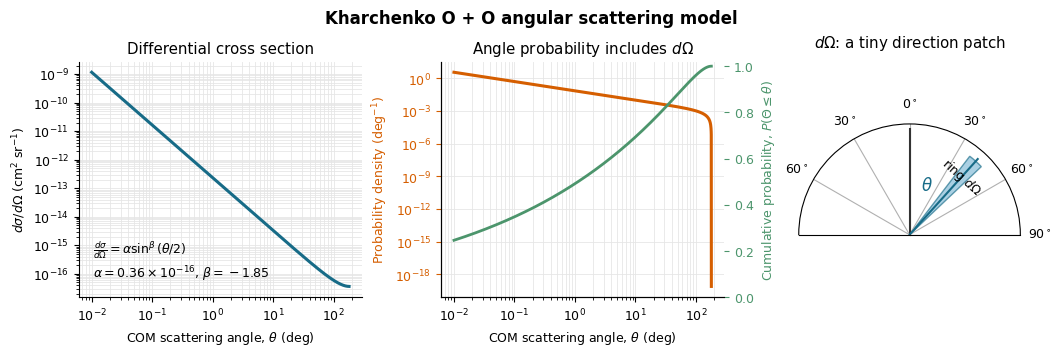

Reproduce this figure in Python. (Note: this script raises an exception after producing the figure.)
"""Explain the Kharchenko O + O differential scattering cross section."""

from pathlib import Path

import matplotlib as mpl
import matplotlib.pyplot as plt
import numpy as np


ALPHA = 0.36e-16  # cm^2 sr^-1
BETA = -1.85


mpl.rcParams.update(
    {
        "font.family": "sans-serif",
        "font.sans-serif": ["Arial", "DejaVu Sans"],
        "font.size": 9,
        "axes.spines.right": False,
        "axes.spines.top": False,
        "axes.linewidth": 0.8,
        "pdf.fonttype": 42,
        "svg.fonttype": "none",
    }
)


def main() -> None:
    theta_deg = np.geomspace(0.01, 180.0, 3000)
    theta = np.deg2rad(theta_deg)

    dcs = ALPHA * np.sin(theta / 2.0) ** BETA
    # Axisymmetric solid-angle ring: dOmega = 2*pi*sin(theta)*dtheta.
    sigma_total = 8.0 * np.pi * ALPHA / (BETA + 2.0)
    pdf_per_rad = 2.0 * np.pi * np.sin(theta) * dcs / sigma_total
    pdf_per_deg = pdf_per_rad * np.pi / 180.0
    cdf = np.sin(theta / 2.0) ** (BETA + 2.0)

    fig = plt.figure(figsize=(10.5, 3.45), constrained_layout=True)
    gs = fig.add_gridspec(1, 3, width_ratios=[1.15, 1.15, 0.9])

    ax1 = fig.add_subplot(gs[0, 0])
    ax1.loglog(theta_deg, dcs, color="#176B87", lw=2.2)
    ax1.set_xlabel(r"COM scattering angle, $\theta$ (deg)")
    ax1.set_ylabel(r"$d\sigma/d\Omega$ (cm$^2$ sr$^{-1}$)")
    ax1.set_title("Differential cross section")
    ax1.grid(which="both", color="0.9", lw=0.6)
    ax1.text(
        0.05,
        0.06,
        r"$\frac{d\sigma}{d\Omega}=\alpha\sin^{\beta}(\theta/2)$"
        "\n"
        r"$\alpha=0.36\times10^{-16}$, $\beta=-1.85$",
        transform=ax1.transAxes,
        va="bottom",
    )

    ax2 = fig.add_subplot(gs[0, 1])
    ax2.loglog(theta_deg, pdf_per_deg, color="#D55E00", lw=2.2)
    ax2.set_xlabel(r"COM scattering angle, $\theta$ (deg)")
    ax2.set_ylabel(r"Probability density (deg$^{-1}$)", color="#D55E00")
    ax2.tick_params(axis="y", colors="#D55E00")
    ax2.grid(which="both", color="0.9", lw=0.6)
    ax2b = ax2.twinx()
    ax2b.semilogx(theta_deg, cdf, color="#4C956C", lw=2.0)
    ax2b.set_ylim(0.0, 1.02)
    ax2b.set_ylabel(r"Cumulative probability, $P(\Theta\leq\theta)$", color="#4C956C")
    ax2b.tick_params(axis="y", colors="#4C956C")
    ax2b.spines["top"].set_visible(False)
    ax2.set_title("Angle probability includes $d\Omega$")

    ax3 = fig.add_subplot(gs[0, 2], projection="polar")
    ax3.set_theta_zero_location("N")
    ax3.set_theta_direction(-1)
    ax3.set_thetamin(-90)
    ax3.set_thetamax(90)
    ax3.set_rlim(0, 1.12)
    ax3.set_rticks([])
    ax3.set_xticks(np.deg2rad([-60, -30, 0, 30, 60, 90]))
    ax3.set_xticklabels([r"$60^\circ$", r"$30^\circ$", r"$0^\circ$", r"$30^\circ$", r"$60^\circ$", r"$90^\circ$"])
    th0, dth = np.deg2rad(42), np.deg2rad(9)
    ax3.bar(th0, 1.0, width=dth, bottom=0, color="#7DB7D5", alpha=0.65, edgecolor="#176B87")
    ax3.plot([0, 0], [0, 1.07], color="0.2", lw=1.5)
    ax3.plot([th0, th0], [0, 1.03], color="#176B87", lw=1.5)
    ax3.annotate(r"$\theta$", xy=(th0 / 2, 0.48), ha="center", color="#176B87", fontsize=12)
    ax3.text(th0, 0.78, r"ring $d\Omega$", ha="center", va="center", rotation=-42)
    ax3.set_title(r"$d\Omega$: a tiny direction patch", pad=15)

    fig.suptitle("Kharchenko O + O angular scattering model", fontsize=12, fontweight="bold")

    output = Path(__file__).resolve().parent / "figures"
    output.mkdir(parents=True, exist_ok=True)
    stem = output / "kharchenko_differential_cross_section_explained"
    fig.savefig(stem.with_suffix(".png"), dpi=300, bbox_inches="tight")
    fig.savefig(stem.with_suffix(".pdf"), bbox_inches="tight")
    fig.savefig(stem.with_suffix(".svg"), bbox_inches="tight")
    plt.close(fig)

    print(f"sigma_total = {sigma_total:.6e} cm^2")
    print(f"CDF(10 deg) = {np.sin(np.deg2rad(10) / 2) ** (BETA + 2):.6f}")
    print(stem.with_suffix('.png'))


if __name__ == "__main__":
    main()
